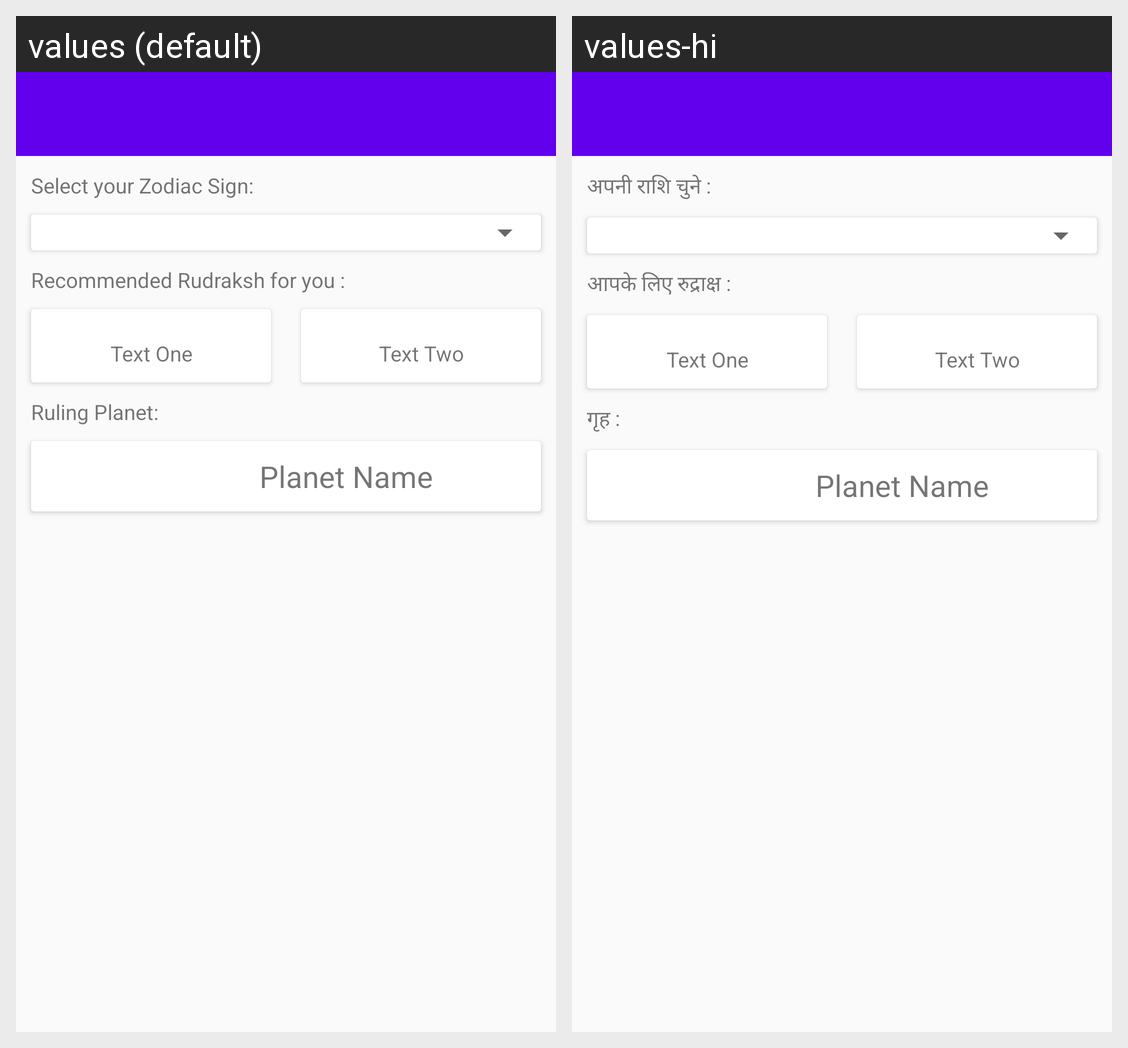

Strings drawn on this Android screen and how each of the app's shown locales translates them:
Android screen res/layout/activity_your_rudraksh.xml rendered under 2 locales, left to right: values (default), values-hi. Device: Nexus 5 (rendered at 1080×1920; each locale shown at half size, 540×960, under a caption strip naming it); theme AppTheme.NoActionBar.
Strings drawn on this screen, with the default value and each locale's value (text and hints the layout hard-codes, and strings that could not be matched under every locale, appear in the picture but are not listed):

select_zodiac
  values: Select your Zodiac Sign:
  values-hi: अपनी राशि चुने :

recommended_rudra
  values: Recommended Rudraksh for you :
  values-hi: आपके लिए रुद्राक्ष :

ruling_planet
  values: Ruling Planet:
  values-hi: गृह :
